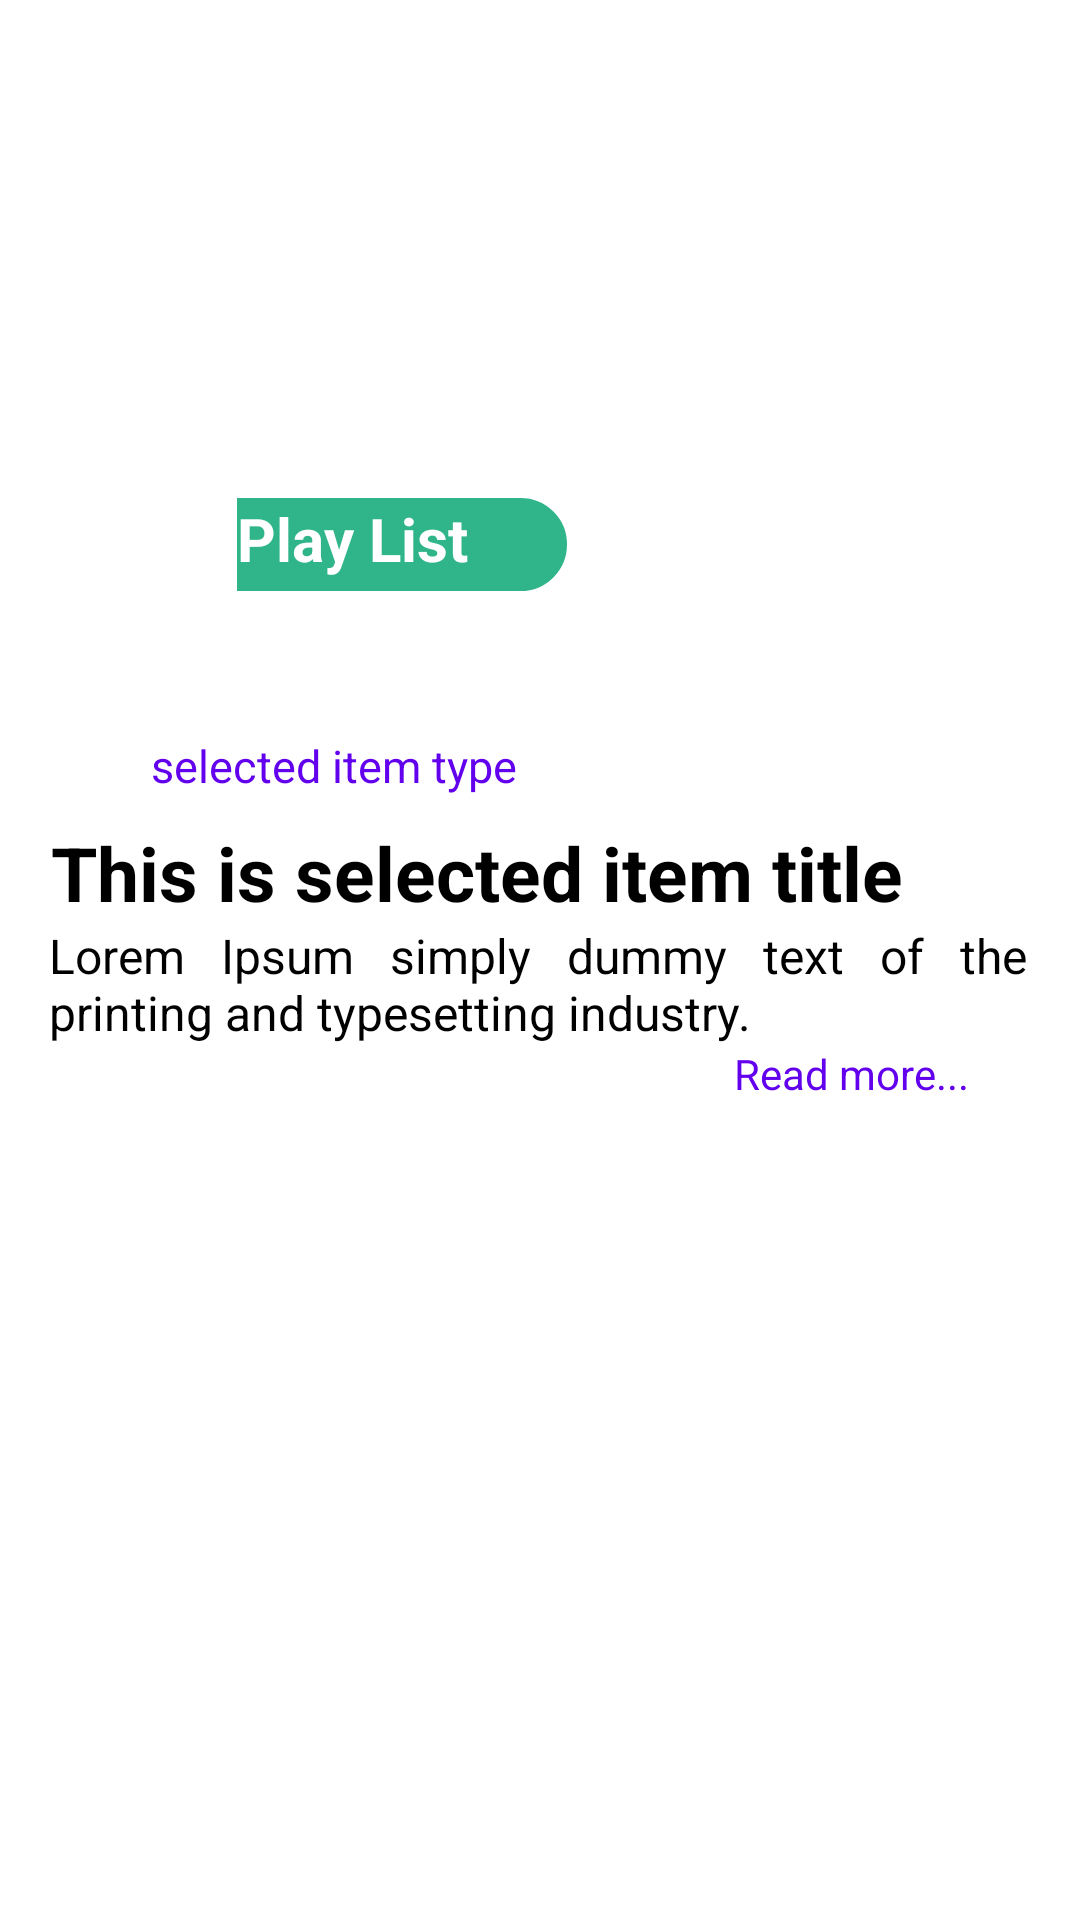

Write the Android layout XML for this screen, with the resource values it uses.
<!-- AndroidManifest.xml: application theme Theme.CustomRecycleView -->
<!-- res/layout/selected_item.xml -->
<?xml version="1.0" encoding="utf-8"?>
<androidx.core.widget.NestedScrollView xmlns:android="http://schemas.android.com/apk/res/android"
    android:layout_width="match_parent"
    android:layout_height="match_parent"
    android:padding="15dp">
<androidx.constraintlayout.widget.ConstraintLayout xmlns:android="http://schemas.android.com/apk/res/android"
    xmlns:app="http://schemas.android.com/apk/res-auto"
    xmlns:tools="http://schemas.android.com/tools"
    android:layout_width="match_parent"
    android:layout_height="wrap_content"
    android:layout_margin="2dp">




            <LinearLayout
                android:id="@+id/selectedItemContainerId"
                android:layout_width="wrap_content"
                android:layout_height="wrap_content"
                app:layout_constraintBottom_toTopOf="@+id/linearLayout2"
                app:layout_constraintEnd_toEndOf="parent"
                app:layout_constraintHorizontal_bias="0.5"
                app:layout_constraintStart_toStartOf="parent"
                app:layout_constraintTop_toTopOf="parent"
                app:layout_constraintVertical_bias="0.5">

                <androidx.constraintlayout.widget.ConstraintLayout
                    android:layout_width="wrap_content"
                    android:layout_height="wrap_content">

                    <ImageView
                        android:id="@+id/imageViewId"
                        android:layout_width="match_parent"
                        android:layout_height="200dp"

                        app:layout_constraintStart_toStartOf="parent"
                        app:layout_constraintTop_toTopOf="parent" />

                    <ImageView
                        android:id="@+id/imageView"
                        android:layout_width="50dp"
                        android:layout_height="50dp"
                        android:layout_marginStart="16dp"
                        android:layout_marginTop="140dp"
                        android:src="@drawable/play_button"
                        app:layout_constraintStart_toStartOf="parent"
                        app:layout_constraintTop_toTopOf="parent" />


                    <TextView
                        android:id="@+id/playListId"
                        android:layout_width="110dp"
                        android:layout_height="31dp"
                        android:layout_marginStart="46dp"
                        android:layout_marginBottom="48dp"


                        android:background="@drawable/rounded_background"
                        android:text="Play List "
                        android:textColor="@color/white"
                        android:textSize="20sp"
                        android:textStyle="bold"
                        app:layout_constraintBottom_toTopOf="@+id/textView"
                        app:layout_constraintStart_toStartOf="@+id/imageView" />


                    
                    
                    
                    
                    
                    
                    
                    
                    
                    
                    
                    


                    <ImageView
                        android:id="@+id/imageView2"
                        android:layout_width="20dp"
                        android:layout_height="20dp"
                        android:layout_marginStart="10dp"
                        android:layout_marginTop="36dp"

                        android:src="@drawable/rounded_headphones"
                        app:layout_constraintStart_toStartOf="parent"
                        app:layout_constraintTop_toBottomOf="@+id/imageView" />

                    <TextView
                        android:id="@+id/textView"
                        android:layout_width="200dp"
                        android:layout_height="21dp"
                        android:layout_marginStart="0dp"
                        android:layout_marginTop="28dp"
                        android:text="selected item type"
                        android:textColor="@color/purple_500"
                        android:textSize="15sp"
                        app:layout_constraintEnd_toEndOf="parent"
                        app:layout_constraintHorizontal_bias="0.034"
                        app:layout_constraintStart_toEndOf="@+id/imageView2"
                        app:layout_constraintTop_toBottomOf="@+id/imageViewId" />

                    <TextView
                        android:id="@+id/SelectedItemTitletextView"
                        android:layout_width="match_parent"
                        android:layout_height="wrap_content"
                        android:layout_marginHorizontal="0dp"
                        android:layout_marginTop="8dp"
                        android:text="This is selected item title"
                        android:textColor="@color/black"
                        android:textSize="25sp"
                        android:textStyle="bold"
                        app:layout_constraintEnd_toEndOf="parent"
                        app:layout_constraintHorizontal_bias="0.0"
                        app:layout_constraintStart_toStartOf="parent"
                        app:layout_constraintTop_toBottomOf="@+id/textView" />

                    <TextView
                        android:id="@+id/selectedItemDescription"
                        android:layout_width="wrap_content"
                        android:layout_height="wrap_content"
                        android:layout_marginHorizontal="20dp"

                        android:justificationMode="inter_word"
                        android:text="Lorem Ipsum simply dummy text of the printing and typesetting industry. "
                        android:textColor="@color/black"
                        android:textSize="16sp"
                        app:layout_constraintEnd_toEndOf="parent"
                        app:layout_constraintHorizontal_bias="0.526"
                        app:layout_constraintStart_toStartOf="parent"
                        app:layout_constraintTop_toBottomOf="@+id/SelectedItemTitletextView" />

                    <TextView
                        android:id="@+id/readMorebuttonid"
                        android:layout_width="wrap_content"
                        android:layout_height="wrap_content"
                        android:layout_marginEnd="20dp"
                        android:text="Read more..."
                        android:textColor="@color/purple_500"
                        app:layout_constraintEnd_toEndOf="parent"
                        app:layout_constraintTop_toBottomOf="@+id/selectedItemDescription" />

                </androidx.constraintlayout.widget.ConstraintLayout>
            </LinearLayout>

            <LinearLayout
                android:id="@+id/linearLayout2"
                android:layout_width="wrap_content"

                android:layout_height="wrap_content"
                app:layout_constraintEnd_toEndOf="parent"
                app:layout_constraintHorizontal_bias="0.5"
                app:layout_constraintStart_toStartOf="parent"
                app:layout_constraintTop_toBottomOf="@+id/selectedItemContainerId">


                <androidx.recyclerview.widget.RecyclerView
                    android:id="@+id/recyclerViewId"

                    android:layout_width="match_parent"
                    android:layout_height="wrap_content"
                    android:layout_marginTop="50dp"
                    app:layout_constraintBottom_toBottomOf="parent"
                    app:layout_constraintEnd_toEndOf="parent"
                    app:layout_constraintHorizontal_bias="0.0"
                    app:layout_constraintStart_toStartOf="parent"
                    app:layout_constraintTop_toBottomOf="@+id/readMorebuttonid"
                    app:layout_constraintVertical_bias="1.0">

                </androidx.recyclerview.widget.RecyclerView>

            </LinearLayout>




</androidx.constraintlayout.widget.ConstraintLayout>
</androidx.core.widget.NestedScrollView>
<!-- resources referenced by this layout -->
<resources>
  <color name="black">#FF000000</color>
  <color name="purple_500">#FF6200EE</color>
  <color name="white">#FFFFFFFF</color>
  <!-- drawable rounded_background (drawable) -->
  <?xml version="1.0" encoding="UTF-8"?>
  <shape xmlns:android="http://schemas.android.com/apk/res/android">
      <solid android:color="@color/playlist_background"/>
      <stroke android:width="3dp" android:color="@color/playlist_background" />
  
      <corners android:topLeftRadius="0dp"
          android:topRightRadius="100dp"
          android:bottomLeftRadius="0dp"
          android:bottomRightRadius="100dp"/>
  
  
      <padding android:left="0dp" android:top="0dp" android:right="0dp" android:bottom="0dp" />
  </shape>
  <style name="RoundCorner" parent="">
          <item name="cornerFamily">rounded</item>
          <item name="cornerSize">10dp</item>
          <item name="color">@color/white</item>
      </style>
  <style name="Theme.CustomRecycleView" parent="Theme.MaterialComponents.DayNight.NoActionBar">
          
          <item name="colorPrimary">@color/purple_500</item>
          <item name="colorPrimaryVariant">@color/purple_700</item>
          <item name="colorOnPrimary">@color/white</item>
          
          <item name="colorSecondary">@color/teal_200</item>
          <item name="colorSecondaryVariant">@color/teal_700</item>
          <item name="colorOnSecondary">@color/black</item>
          
          <item name="android:statusBarColor" tools:targetApi="l">?attr/colorPrimaryVariant</item>
          
      </style>
  <color name="playlist_background">#30B58A</color>
  <color name="purple_700">#FF3700B3</color>
  <color name="teal_200">#FF03DAC5</color>
  <color name="teal_700">#FF018786</color>
</resources>
